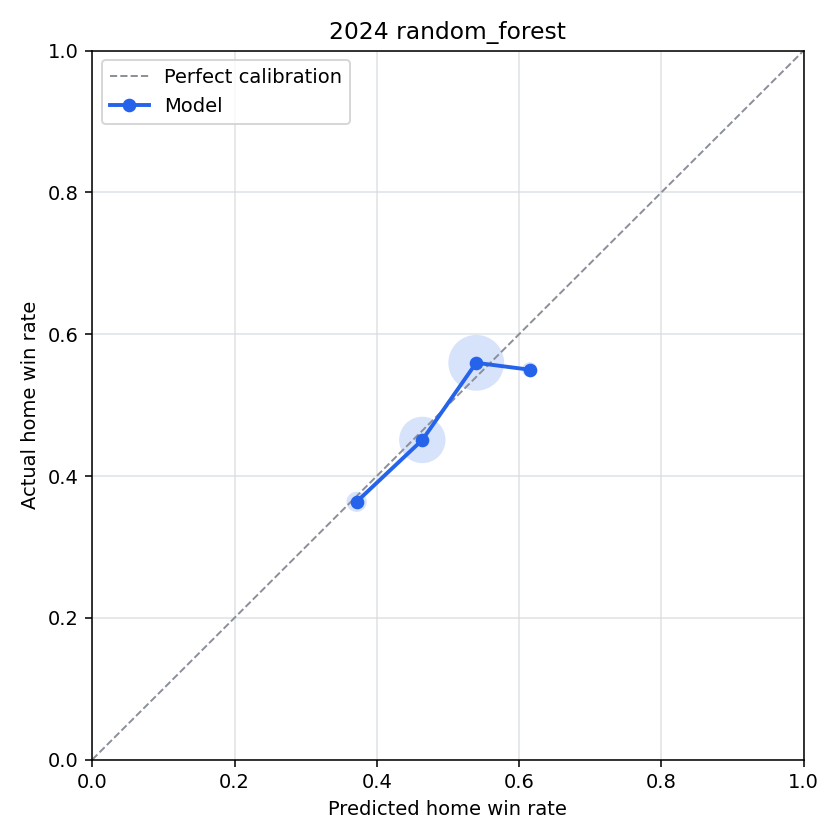

The table this chart was drawn from, first rows:
bin, n_games, predicted_home_win_rate, actual_home_win_rate, calibration_error
(-0.001, 0.1], 0, , , 
(0.1, 0.2], 0, , , 
(0.2, 0.3], 0, , , 
(0.3, 0.4], 44, 0.3716, 0.3636, 0.00799
(0.4, 0.5], 275, 0.464, 0.4509, 0.0131
(0.5, 0.6], 402, 0.5398, 0.5597, -0.01989
(0.6, 0.7], 20, 0.615, 0.55, 0.06498
(0.7, 0.8], 0, , , 
(0.8, 0.9], 0, , , 
(0.9, 1.0], 0, , , 
